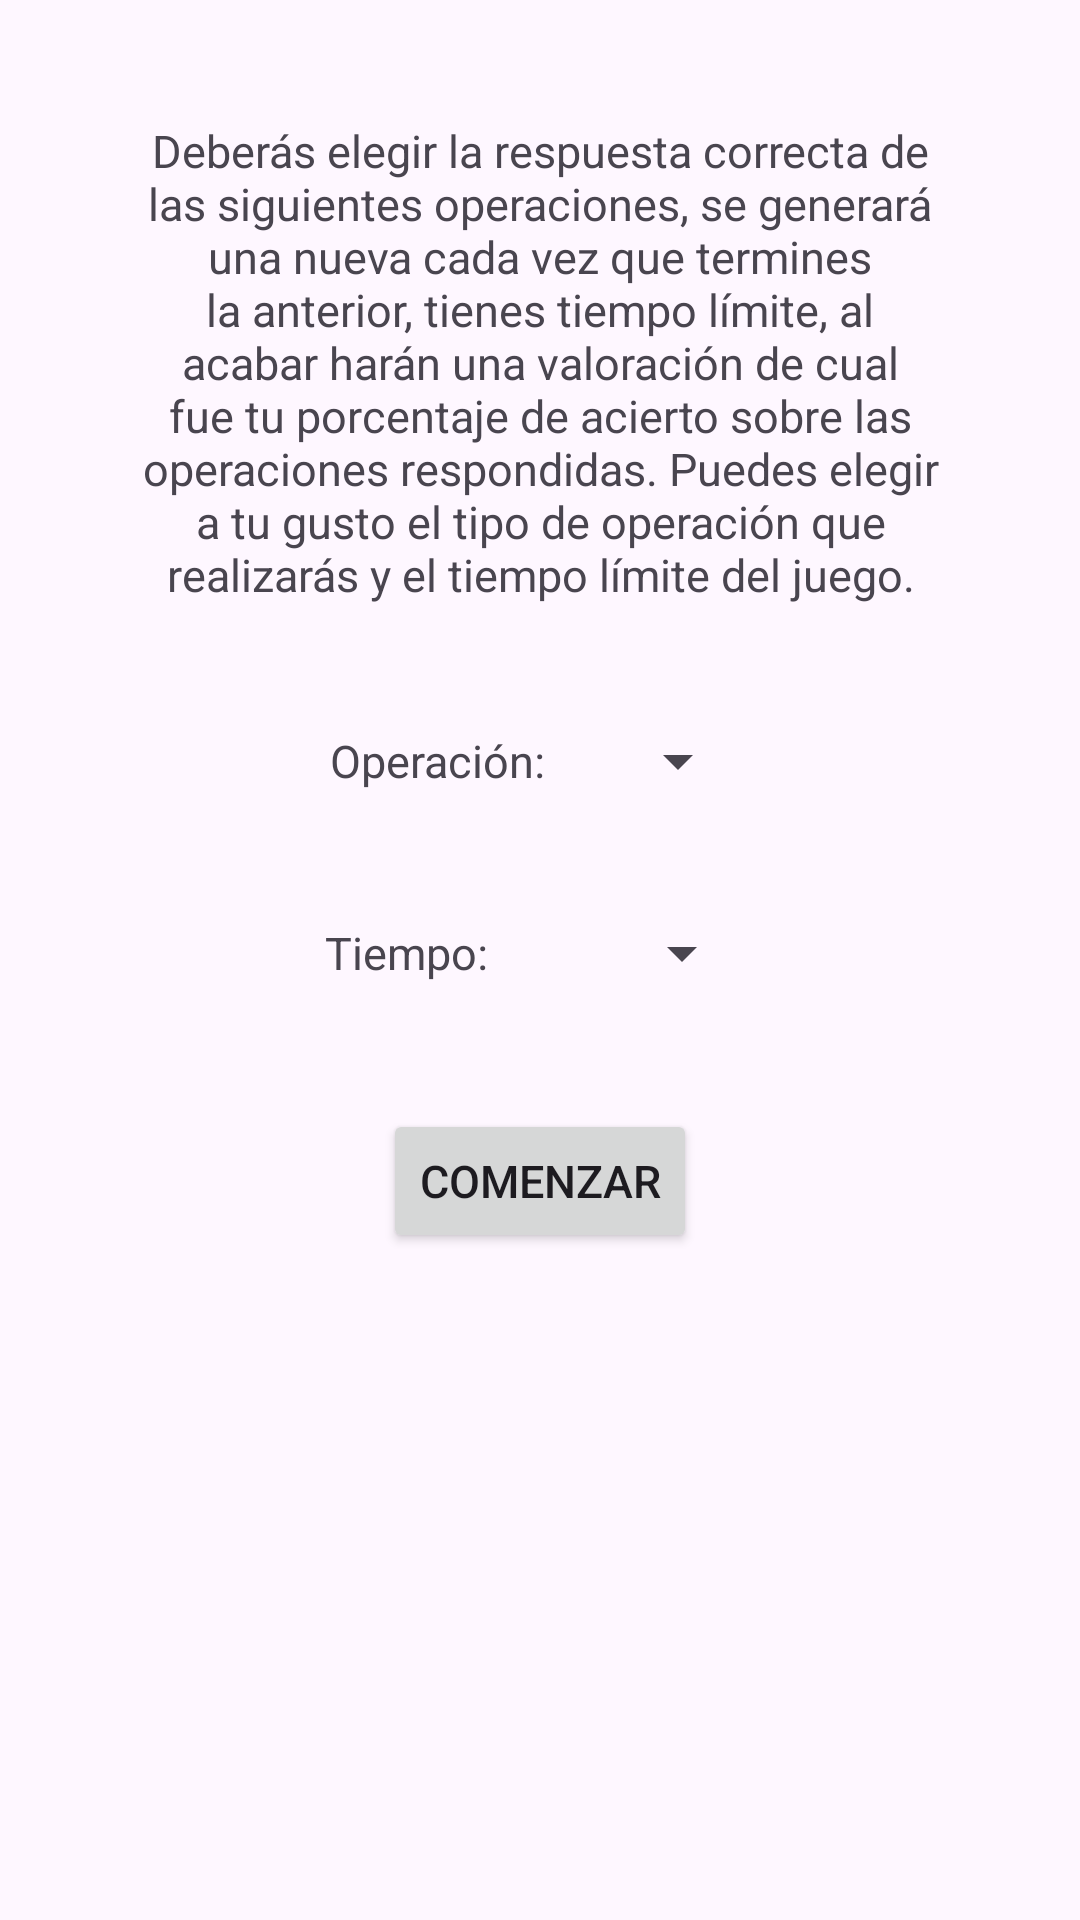

Layout XML and referenced resources for this Android screen:
<!-- AndroidManifest.xml: application theme Theme.Trivialdroid -->
<!-- res/layout/activity_matematicas.xml -->
<?xml version="1.0" encoding="utf-8"?>
<androidx.constraintlayout.widget.ConstraintLayout xmlns:android="http://schemas.android.com/apk/res/android"
    xmlns:app="http://schemas.android.com/apk/res-auto"
    xmlns:tools="http://schemas.android.com/tools"
    android:layout_width="match_parent"
    android:layout_height="match_parent"
    tools:context=".MatematicasActivity">

    <LinearLayout
        android:layout_width="match_parent"
        android:layout_height="wrap_content"
        android:orientation="vertical"
        tools:ignore="MissingConstraints">

        <TextView
            android:layout_width="wrap_content"
            android:layout_height="wrap_content"
            android:id="@+id/explicacion"
            android:gravity="center"
            android:layout_margin="40dp"
            android:textSize="15dp"
            app:layout_constraintBottom_toBottomOf="parent"
            app:layout_constraintEnd_toEndOf="parent"
            app:layout_constraintStart_toStartOf="parent"
            app:layout_constraintTop_toTopOf="parent"
            android:text="Deberás elegir la respuesta correcta de las siguientes operaciones, se generará una nueva cada vez que termines la anterior, tienes tiempo límite, al acabar harán una valoración de cual fue tu porcentaje de acierto sobre las operaciones respondidas. Puedes elegir a tu gusto el tipo de operación que realizarás y el tiempo límite del juego."/>

        <LinearLayout
            android:layout_width="match_parent"
            android:layout_height="wrap_content"
            android:orientation="horizontal"
            android:gravity="center"
            android:layout_gravity="center"
            android:layout_marginBottom="40dp"
            android:layout_marginHorizontal="40dp">

            <TextView
                android:layout_width="wrap_content"
                android:layout_height="wrap_content"
                android:id="@+id/textoOperacion"
                android:textSize="15dp"
                android:text="Operación:"/>

            <Spinner
                android:layout_width="wrap_content"
                android:layout_height="wrap_content"
                android:id="@+id/spinnerOperacion"
                android:layout_marginLeft="20dp"/>

        </LinearLayout>

        <LinearLayout
            android:layout_width="match_parent"
            android:layout_height="wrap_content"
            android:orientation="horizontal"
            android:gravity="center"
            android:layout_gravity="center"
            android:layout_marginBottom="40dp"
            android:layout_marginHorizontal="40dp">

            <TextView
                android:id="@+id/textoCronometro"
                android:layout_width="75dp"
                android:layout_height="wrap_content"
                android:text="Tiempo:"
                android:textSize="15dp" />

            <Spinner
                android:layout_width="wrap_content"
                android:layout_height="wrap_content"
                android:id="@+id/spinnerCronometro"
                android:layout_marginLeft="20dp"/>

        </LinearLayout>

        <Button
            android:layout_width="wrap_content"
            android:layout_height="wrap_content"
            android:id="@+id/botonComenzar"
            android:layout_gravity="center"
            android:gravity="center"
            android:textSize="15dp"
            android:text="Comenzar"/>


    </LinearLayout>

</androidx.constraintlayout.widget.ConstraintLayout>
<!-- resources referenced by this layout -->
<resources>
  <style name="Theme.Trivialdroid" parent="Base.Theme.Trivialdroid" />
  <style name="Base.Theme.Trivialdroid" parent="Theme.Material3.DayNight.NoActionBar">
          
          
      </style>
</resources>
